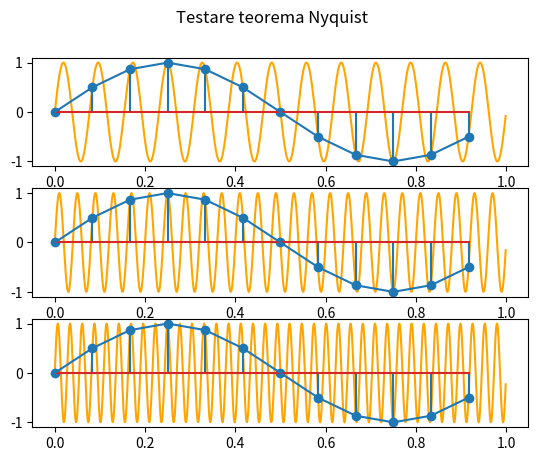

Write Python code to recreate this figure.
import numpy as np
import matplotlib.pyplot as plt
import math


def my_linspace(start, finish, no_samples):
    distance = (finish-start)/no_samples
    return np.array([start + i * distance for i in range(no_samples)])


def ex2(freq, fs):
    fig, axs = plt.subplots(3)
    fig.suptitle("Testare teorema Nyquist")

    samples1 = my_linspace(0, 1, 12)
    samples2 = my_linspace(0, 1, 1000)

    axs[0].plot(samples2, np.sin(2 * np.pi * 13 * samples2), color="orange")
    axs[0].stem(samples1, np.sin(2 * np.pi * 13 * samples1))
    axs[0].plot(samples1, np.sin(2 * np.pi * 13 * samples1))

    axs[1].plot(samples2, np.sin(2 * np.pi * 25 * samples2), color="orange")
    axs[1].stem(samples1, np.sin(2 * np.pi * 25 * samples1))
    axs[1].plot(samples1, np.sin(2 * np.pi * 25 * samples1))

    axs[2].plot(samples2, np.sin(2 * np.pi * 37 * samples2), color="orange")
    axs[2].stem(samples1, np.sin(2 * np.pi * 37 * samples1))
    axs[2].plot(samples1, np.sin(2 * np.pi * 37 * samples1))

    plt.savefig("Plot_ex2.pdf")


ex2([1, 9, 16], 8)
